Run: headless pygame with SDL's dummy video driver; simulated clock (each Clock.tick advances the game by its frame time, no real sleeping); random seed 0; keys injected as events and as key.get_pressed() state; no mouse input.
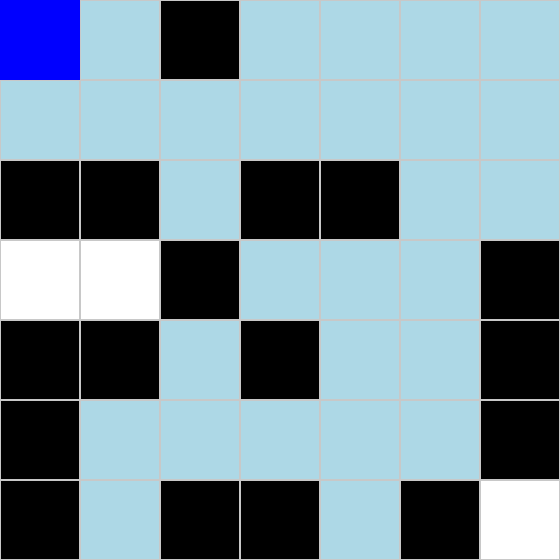
Frame 1 of 1 · flips 1–60 · no input (game ended)

The pygame program that drew these frames:

import pygame
import random

# Configuración inicial
GRID_SIZE = 7  # Tamaño del entorno
CELL_SIZE = 80  # Tamaño de cada celda en píxeles
SCREEN_SIZE = GRID_SIZE * CELL_SIZE  # Tamaño de la ventana
FPS = 2  # Velocidad de actualización

# Colores
WHITE = (255, 255, 255)
BLACK = (0, 0, 0)
BLUE = (0, 0, 255)
GRAY = (200, 200, 200)
LIGHT_BLUE = (173, 216, 230)

class Environment:
    def __init__(self, size, obstacles):
        self.size = size
        self.grid = [[' ' for _ in range(size)] for _ in range(size)]
        self.agent_position = [0, 0]

        # Colocar obstáculos
        for _ in range(obstacles):
            x, y = random.randint(0, size-1), random.randint(0, size-1)
            if [x, y] != [0, 0]:  # Evitar colocar obstáculos en la posición inicial
                self.grid[x][y] = 'X'

    def is_valid_move(self, position):
        x, y = position
        if 0 <= x < self.size and 0 <= y < self.size and self.grid[x][y] != 'X':
            return True
        return False

    def move_agent(self, new_position):
        if self.is_valid_move(new_position):
            self.agent_position = new_position
            self.grid[new_position[0]][new_position[1]] = 'O'  # Marcar como visitado
            return True
        return False

class Agent:
    def __init__(self, environment):
        self.env = environment
        self.visited = set()  # Para rastrear las celdas visitadas
        self.stack = []  # Pila para manejar los movimientos del DFS

    def explore(self):
        # Obtener la posición actual del agente
        x, y = self.env.agent_position
        self.visited.add((x, y))  # Marcar como visitado

        # Agregar posición actual al stack si no está ya en el tope
        if not self.stack or self.stack[-1] != (x, y):
            self.stack.append((x, y))

        # Generar movimientos posibles: arriba, abajo, izquierda, derecha
        moves = [
            (x-1, y),  # arriba
            (x+1, y),  # abajo
            (x, y-1),  # izquierda
            (x, y+1)   # derecha
        ]

        # Explorar movimientos válidos
        for move in moves:
            if move not in self.visited and self.env.is_valid_move(move):
                self.env.move_agent(move)  # Mover al agente
                return False  # Continuar explorando

        # Si no hay movimientos válidos, retroceder
        if self.stack:
            self.stack.pop()  # Elimina la posición actual de la pila
            if self.stack:  # Si quedan más posiciones en el stack, retrocede
                self.env.move_agent(self.stack[-1])
                return False

        # Si el stack está vacío, la exploración termina
        print("completado. No quedan movimientos.")
        return True


def draw_environment(screen, environment):
    screen.fill(WHITE)

    for x in range(environment.size):
        for y in range(environment.size):
            rect = pygame.Rect(y * CELL_SIZE, x * CELL_SIZE, CELL_SIZE, CELL_SIZE)
            if environment.grid[x][y] == 'X':
                pygame.draw.rect(screen, BLACK, rect)
            elif environment.grid[x][y] == 'O':
                pygame.draw.rect(screen, LIGHT_BLUE, rect)
            pygame.draw.rect(screen, GRAY, rect, 1)

    # Dibujar al agente
    agent_x, agent_y = environment.agent_position
    agent_rect = pygame.Rect(agent_y * CELL_SIZE, agent_x * CELL_SIZE, CELL_SIZE, CELL_SIZE)
    pygame.draw.rect(screen, BLUE, agent_rect)

# Configuración inicial
pygame.init()
screen = pygame.display.set_mode((SCREEN_SIZE, SCREEN_SIZE))
pygame.display.set_caption("Agente Explorador")
clock = pygame.time.Clock()

# Crear entorno y agente
env = Environment(GRID_SIZE, obstacles=20)
agent = Agent(env)

# Bucle principal
running = True
while running:
    for event in pygame.event.get():
        if event.type == pygame.QUIT:
            running = False

    # Explorar el entorno
    if agent.explore():
        print("Exploración completada o agente bloqueado.")
        running = False

    # Imprimir la matriz en consola
    for row in env.grid:
        print(' '.join(row))
    print("\n")

    # Dibujar entorno
    draw_environment(screen, env)
    pygame.display.flip()
    clock.tick(FPS)

pygame.quit()
